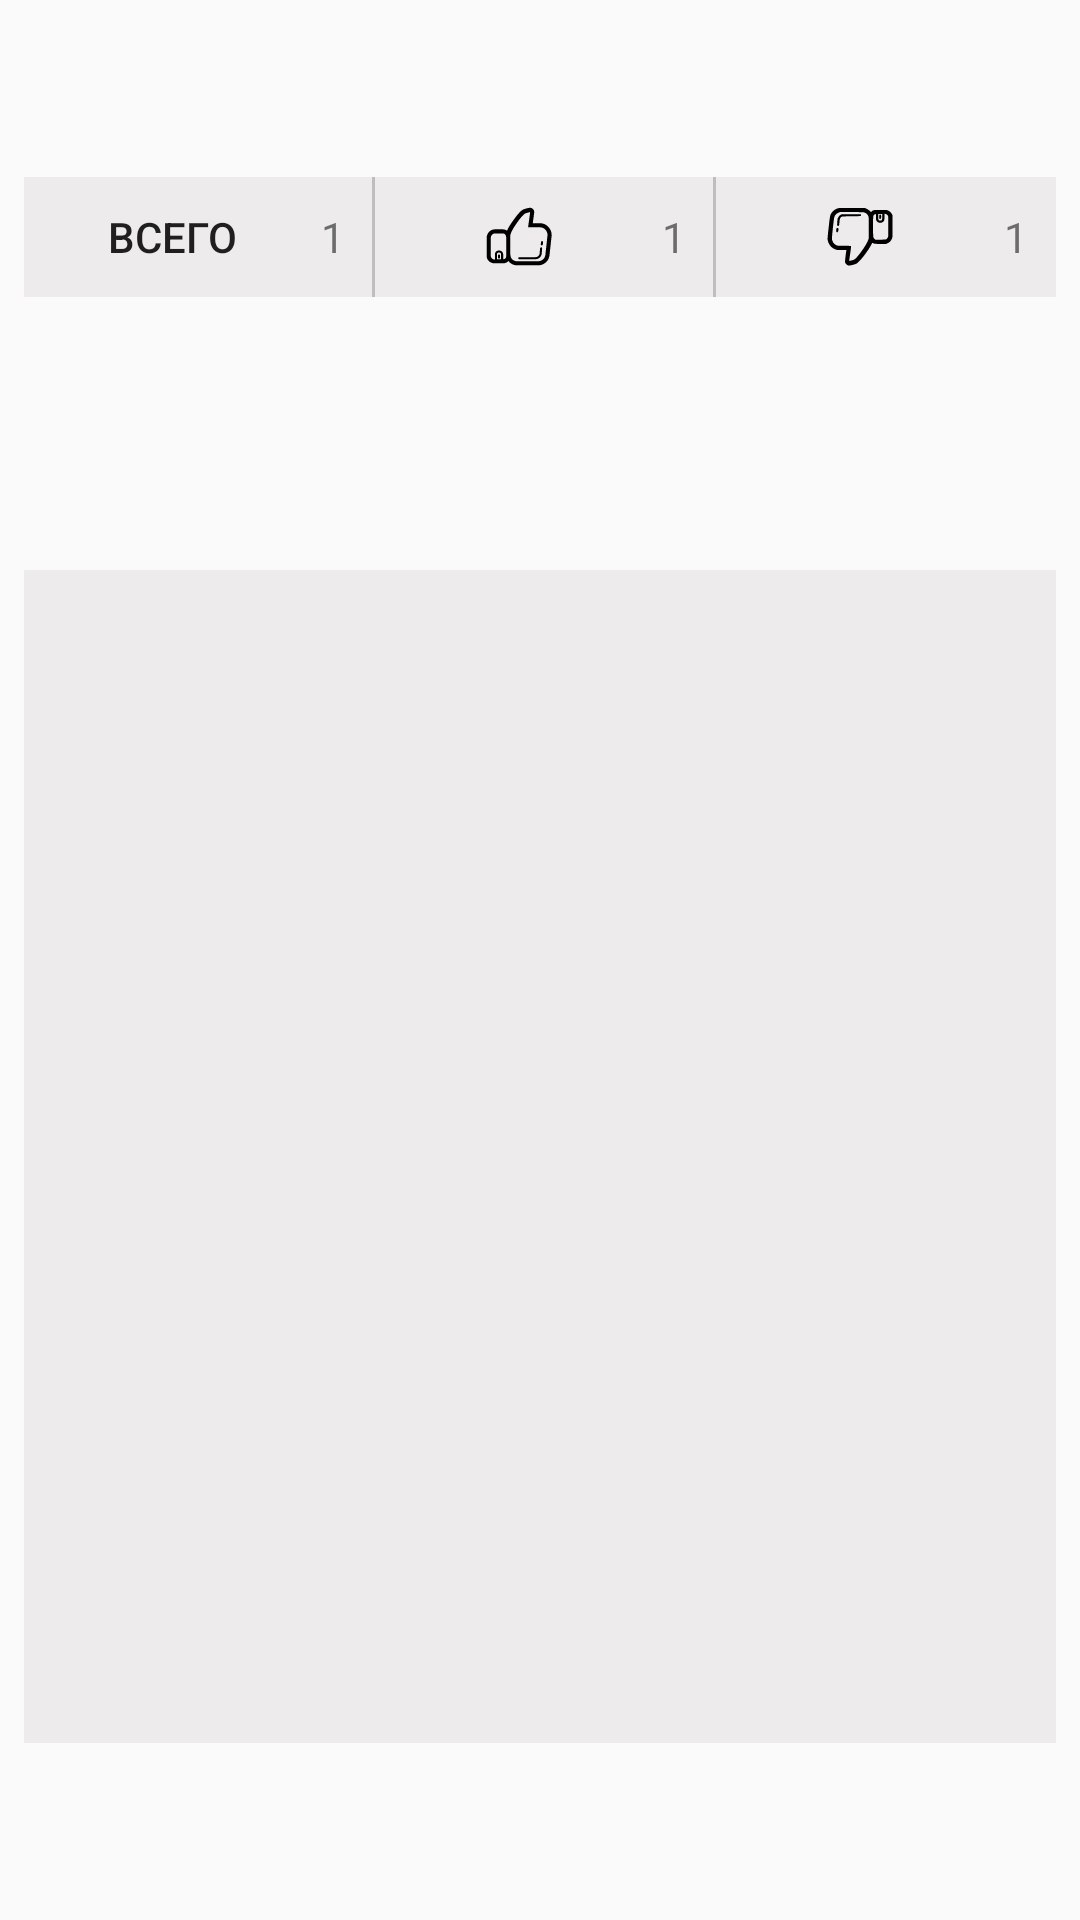

Reconstruct the res/layout file that produces this screen, plus the resources it refers to.
<!-- AndroidManifest.xml: application theme AppTheme -->
<!-- res/layout/fragment_comment.xml -->
<?xml version="1.0" encoding="utf-8"?>
<android.support.constraint.ConstraintLayout
    xmlns:android="http://schemas.android.com/apk/res/android"
    xmlns:app="http://schemas.android.com/apk/res-auto"
    xmlns:tools="http://schemas.android.com/tools"
    android:layout_width="match_parent"
    android:layout_height="match_parent">

    <LinearLayout
        android:id="@+id/linear_layout_header_comment"
        android:layout_width="match_parent"
        android:layout_height="40dp"
        android:layout_marginBottom="24dp"
        android:layout_marginEnd="8dp"
        android:layout_marginStart="8dp"
        android:layout_marginTop="8dp"
        android:background="@color/cardViewColor"
        android:orientation="horizontal"
        app:layout_constraintEnd_toEndOf="parent"
        app:layout_constraintStart_toStartOf="parent"
        app:layout_constraintTop_toTopOf="parent"
        app:layout_constraintBottom_toTopOf="@+id/container_recycler_view_comment">

        <Button
            style="?android:borderlessButtonStyle"
            android:layout_width="0dp"
            android:layout_height="match_parent"
            android:layout_weight=".29"
            android:background="@color/cardViewColor"
            android:text="@string/total"/>

        <TextView
            android:id="@+id/tv_count_all_rating"
            android:layout_width="0dp"
            android:layout_height="wrap_content"
            android:layout_weight=".05"
            android:text="1"/>

        <LinearLayout
            style="@style/grayLine"/>

        <ImageButton
            android:layout_width="0dp"
            android:layout_height="match_parent"
            android:layout_weight=".28"
            android:background="@color/cardViewColor"
            android:src="@drawable/ic_like"/>

        <TextView
            android:id="@+id/tv_count_like_rating"
            android:layout_width="0dp"
            android:layout_height="wrap_content"
            android:layout_weight=".05"
            android:text="1"/>

        <LinearLayout
            style="@style/grayLine"/>

        <ImageButton
            android:layout_width="0dp"
            android:layout_height="match_parent"
            android:layout_weight=".28"
            android:background="@color/cardViewColor"
            android:src="@drawable/ic_dislike"/>

        <TextView
            android:id="@+id/tv_count_dislike_rating"
            android:layout_width="0dp"
            android:layout_height="wrap_content"
            android:layout_weight=".05"
            android:text="1"/>
    </LinearLayout>

    <FrameLayout
        android:id="@+id/container_recycler_view_comment"
        android:layout_width="match_parent"
        android:layout_height="wrap_content"
        android:layout_marginBottom="8dp"
        android:layout_marginEnd="8dp"
        android:layout_marginStart="8dp"
        android:layout_marginTop="16dp"
        android:background="@color/cardViewColor"
        app:layout_constraintBottom_toBottomOf="parent"
        app:layout_constraintEnd_toEndOf="parent"
        app:layout_constraintStart_toStartOf="parent"
        app:layout_constraintTop_toBottomOf="@+id/linear_layout_header_comment">

        <android.support.v7.widget.RecyclerView
            android:id="@+id/recycler_view_comment"
            android:layout_width="368dp"
            android:layout_height="391dp"
            tools:layout_editor_absoluteX="8dp"
            tools:layout_editor_absoluteY="193dp"/>
    </FrameLayout>


</android.support.constraint.ConstraintLayout>
<!-- resources referenced by this layout -->
<resources>
  <color name="cardViewColor">#edebeb</color>
  <!-- drawable ic_dislike: vector/xml drawable (drawable, 2705 chars, omitted) -->
  <!-- drawable ic_like (drawable) -->
  <vector android:height="24dp" android:viewportHeight="70.0"
      android:viewportWidth="70.0" android:width="24dp" xmlns:android="http://schemas.android.com/apk/res/android">
      <path android:fillColor="#FF000000" android:pathData="M55.41,21.58h-7.02l1.37,-10.07c0.04,-0.22 0.06,-0.57 0.06,-0.81c0,-2.21 -1.79,-4.13 -4,-4.13h-0c-0.02,0 -0.04,0 -0.05,0c-0.45,0 -2.86,0.34 -6.2,1.46c-2.37,0.79 -5.75,4.62 -10.4,11.13c-2.82,3.95 -4.74,7.09 -5.82,9.71c-1.14,-0.79 -2.46,-1.29 -3.69,-1.29h-8.4c-4.14,0 -7.67,3.88 -7.67,8.03v17.94c0,4.15 3.53,7.03 7.67,7.03h8.4c1.73,0 3.64,-0.63 4.97,-2.21c1.98,2.57 5.05,4.21 8.62,4.21h20.18c6.17,0 11.2,-4.72 11.33,-10.88l1.97,-17.94c0.02,-0.14 0.02,-0.48 0.02,-0.62C66.74,26.87 61.66,21.58 55.41,21.58zM13.58,56.58v-5c0,-0.81 0.92,-1.5 2,-1.5s2,0.69 2,1.5v5H13.58zM22.58,53.56c0,1.95 -0.99,3.03 -2.93,3.03h-0.07v-5c0,-1.93 -1.79,-3.5 -4,-3.5s-4,1.57 -4,3.5V57c-2,-0 -4,-1.49 -4,-3.44V35.62c0,-1.95 1.73,-4.03 3.67,-4.03h8h0.4c1.94,0 2.93,2.08 2.93,4.03v16.1V53.56zM60.75,51.44c0,4.07 -3.28,7.14 -7.34,7.14h-20.18c-4.05,0 -6.66,-2.8 -6.66,-6.86V35.62v-2.16c0,-4.07 11.6,-20.39 14.59,-21.39c2.99,-1 4.72,-1.23 4.72,-1.23L43.82,25.58h11.59c4.05,0 7.34,3.45 7.34,7.52L60.75,51.44z"/>
      <path android:fillColor="#FF000000" android:pathData="M56.58,45.05c-0.55,-0.04 -1.03,0.37 -1.08,0.92l-0.37,4.48c0,2.44 -1.8,4.14 -4.1,4.14H35.26c-0.55,0 -1,0.45 -1,1s0.45,1 1,1h15.78c3.36,0 6.1,-2.64 6.1,-6.06l0.36,-4.5C57.54,45.47 57.13,45.09 56.58,45.05z"/>
      <path android:fillColor="#FF000000" android:pathData="M57.52,39c-0.55,-0.06 -1.04,0.34 -1.1,0.89l-0.23,2.18c-0.06,0.55 0.34,1.04 0.89,1.1c0.04,0 0.07,0.01 0.11,0.01c0.5,0 0.94,-0.38 0.99,-0.89l0.23,-2.18C58.47,39.56 58.07,39.06 57.52,39z"/>
      <path android:fillColor="#FF000000" android:pathData="M15.58,52c-0.55,0 -1,0.45 -1,1v2c0,0.55 0.45,1 1,1s1,-0.45 1,-1v-2C16.58,52.45 16.14,52 15.58,52z"/>
  </vector>
  <string name="total">Всего</string>
  <style name="grayLine">
          <item name="android:background">@color/darkGreyBackground</item>
          <item name="android:layout_width">1dp</item>
          <item name="android:layout_height">match_parent</item>
      </style>
  <style name="AppTheme" parent="Theme.AppCompat.Light.NoActionBar">
          
          <item name="colorPrimary">@color/colorPrimary</item>
          <item name="colorPrimaryDark">@color/colorPrimaryDark</item>
          <item name="colorAccent">@color/colorAccent</item>
          <item name="android:windowTranslucentStatus">true</item>
      </style>
  <color name="darkGreyBackground">#bfbdbd</color>
  <color name="colorPrimary">#3887b8</color>
  <color name="colorPrimaryDark">#101112</color>
  <color name="colorAccent">#FF4081</color>
</resources>
